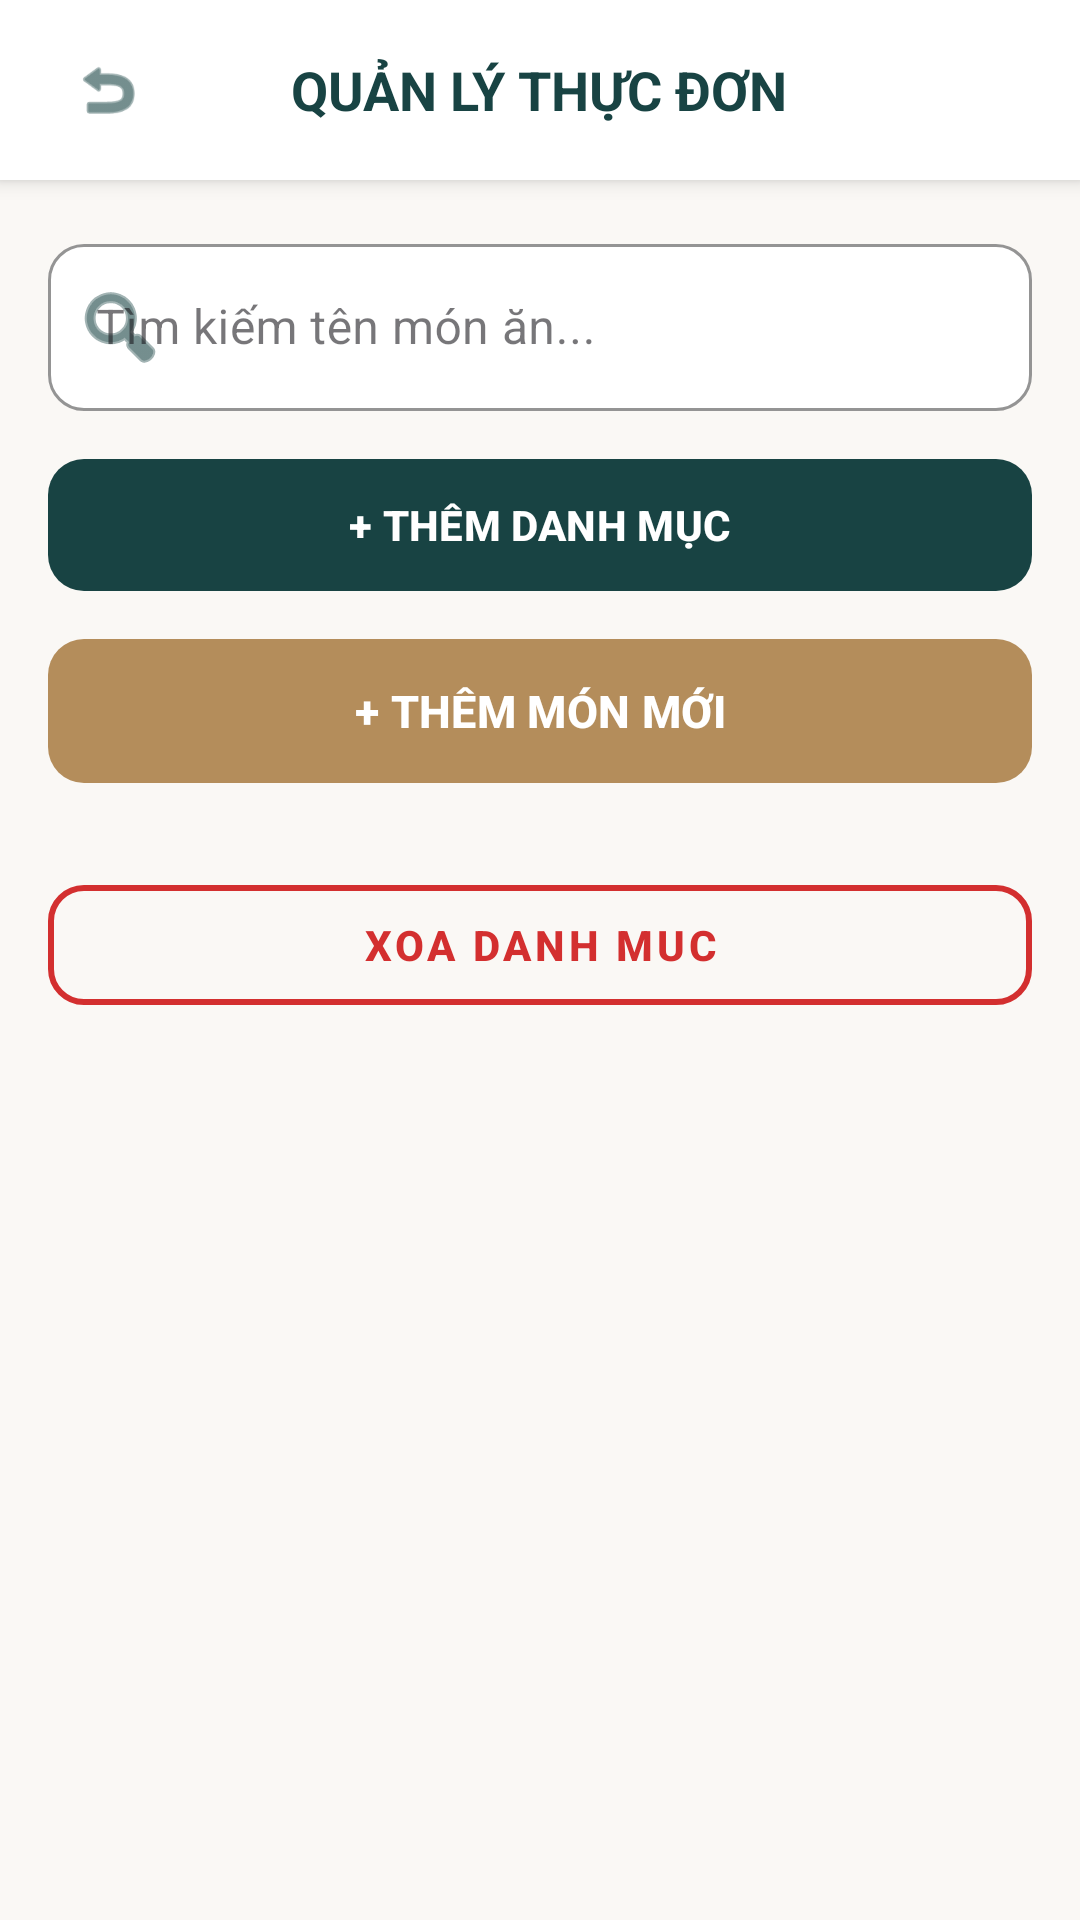

Produce the Android XML layout that renders to this screen, including the resource entries it uses.
<!-- AndroidManifest.xml: application theme Theme.DoAnChillTea -->
<!-- res/layout/activity_manage_products.xml -->
<?xml version="1.0" encoding="utf-8"?>
<androidx.constraintlayout.widget.ConstraintLayout xmlns:android="http://schemas.android.com/apk/res/android"
    xmlns:app="http://schemas.android.com/apk/res-auto"
    xmlns:tools="http://schemas.android.com/tools"
    android:layout_width="match_parent"
    android:layout_height="match_parent"
    android:background="#FAF8F5">

    <RelativeLayout
        android:id="@+id/headerManageProducts"
        android:layout_width="match_parent"
        android:layout_height="60dp"
        android:background="#FFFFFF"
        android:elevation="4dp"
        app:layout_constraintTop_toTopOf="parent">

        <ImageView
            android:id="@+id/btnBackAdminProducts"
            android:layout_width="40dp"
            android:layout_height="40dp"
            android:layout_centerVertical="true"
            android:layout_marginStart="16dp"
            android:padding="8dp"
            android:src="@android:drawable/ic_menu_revert"
            app:tint="#184343" />

        <TextView
            android:layout_width="wrap_content"
            android:layout_height="wrap_content"
            android:layout_centerInParent="true"
            android:text="QUẢN LÝ THỰC ĐƠN"
            android:textColor="#184343"
            android:textSize="18sp"
            android:textStyle="bold" />
    </RelativeLayout>

    <LinearLayout
        android:layout_width="match_parent"
        android:layout_height="0dp"
        android:orientation="vertical"
        android:padding="16dp"
        app:layout_constraintBottom_toBottomOf="parent"
        app:layout_constraintTop_toBottomOf="@id/headerManageProducts">

        <com.google.android.material.textfield.TextInputLayout
            style="@style/Widget.MaterialComponents.TextInputLayout.OutlinedBox"
            android:layout_width="match_parent"
            android:layout_height="wrap_content"
            android:hint="Tìm kiếm tên món ăn..."
            app:boxBackgroundColor="#FFFFFF"
            app:boxCornerRadiusBottomEnd="12dp"
            app:boxCornerRadiusBottomStart="12dp"
            app:boxCornerRadiusTopEnd="12dp"
            app:boxCornerRadiusTopStart="12dp"
            app:boxStrokeColor="#184343"
            app:endIconMode="clear_text"
            app:startIconDrawable="@android:drawable/ic_menu_search"
            app:startIconTint="#184343">

            <com.google.android.material.textfield.TextInputEditText
                android:id="@+id/edtSearchProduct"
                android:layout_width="match_parent"
                android:layout_height="wrap_content"
                android:inputType="text" />
        </com.google.android.material.textfield.TextInputLayout>

        <com.google.android.material.button.MaterialButton
            android:id="@+id/btnAddCategory"
            android:layout_width="match_parent"
            android:layout_height="52dp"
            android:layout_marginTop="12dp"
            android:text="+ THÊM DANH MỤC"
            android:textSize="14sp"
            android:textStyle="bold"
            app:backgroundTint="#184343"
            app:cornerRadius="12dp" />

        <com.google.android.material.button.MaterialButton
            android:id="@+id/btnAddNewProduct"
            android:layout_width="match_parent"
            android:layout_height="56dp"
            android:layout_marginTop="8dp"
            android:layout_marginBottom="16dp"
            android:text="+ THÊM MÓN MỚI"
            android:textSize="15sp"
            android:textStyle="bold"
            app:backgroundTint="#B48D5B"
            app:cornerRadius="12dp" />

        <com.google.android.material.button.MaterialButton
            android:id="@+id/btnDeleteCategory"
            style="@style/Widget.MaterialComponents.Button.OutlinedButton"
            android:layout_width="match_parent"
            android:layout_height="52dp"
            android:layout_marginTop="8dp"
            android:layout_marginBottom="16dp"
            android:text="XOA DANH MUC"
            android:textColor="#D32F2F"
            android:textSize="14sp"
            android:textStyle="bold"
            app:cornerRadius="12dp"
            app:strokeColor="#D32F2F"
            app:strokeWidth="2dp" />

        <ProgressBar
            android:id="@+id/progressProducts"
            android:layout_width="wrap_content"
            android:layout_height="wrap_content"
            android:layout_gravity="center_horizontal"
            android:layout_marginBottom="12dp"
            android:visibility="gone" />

        <androidx.recyclerview.widget.RecyclerView
            android:id="@+id/rvAdminProducts"
            android:layout_width="match_parent"
            android:layout_height="match_parent"
            app:layoutManager="androidx.recyclerview.widget.LinearLayoutManager"
            tools:listitem="@layout/item_product_admin" />

    </LinearLayout>
</androidx.constraintlayout.widget.ConstraintLayout>
<!-- res/layout/item_product_admin.xml (included above) -->
<?xml version="1.0" encoding="utf-8"?>
<com.google.android.material.card.MaterialCardView xmlns:android="http://schemas.android.com/apk/res/android"
    xmlns:app="http://schemas.android.com/apk/res-auto"
    android:layout_width="match_parent"
    android:layout_height="wrap_content"
    android:layout_marginBottom="12dp"
    android:layout_marginHorizontal="4dp"
    android:layout_marginTop="4dp"
    app:cardCornerRadius="12dp"
    app:cardElevation="2dp">

    <LinearLayout
        android:layout_width="match_parent"
        android:layout_height="wrap_content"
        android:gravity="center_vertical"
        android:orientation="horizontal"
        android:padding="12dp">

        <ImageView
            android:id="@+id/imgAdminProduct"
            android:layout_width="70dp"
            android:layout_height="70dp"
            android:background="#E0E0E0"
            android:scaleType="centerCrop" />

        <LinearLayout
            android:layout_width="0dp"
            android:layout_height="wrap_content"
            android:layout_marginStart="12dp"
            android:layout_weight="1"
            android:orientation="vertical">

            <TextView
                android:id="@+id/tvAdminProductName"
                android:layout_width="wrap_content"
                android:layout_height="wrap_content"
                android:text="Trà Sữa Trân Châu"
                android:textColor="#333333"
                android:textSize="16sp"
                android:textStyle="bold" />

            <TextView
                android:id="@+id/tvAdminProductPrice"
                android:layout_width="wrap_content"
                android:layout_height="wrap_content"
                android:layout_marginTop="4dp"
                android:text="35.000 đ"
                android:textColor="#B48D5B"
                android:textStyle="bold" />

            <TextView
                android:id="@+id/tvAdminProductCategory"
                android:layout_width="wrap_content"
                android:layout_height="wrap_content"
                android:layout_marginTop="4dp"
                android:text="Danh mục: Trà sữa"
                android:textColor="#999999"
                android:textSize="12sp" />
        </LinearLayout>

        <LinearLayout
            android:layout_width="wrap_content"
            android:layout_height="wrap_content"
            android:gravity="end|center_vertical"
            android:orientation="vertical">

            <ImageView
                android:id="@+id/btnEditProduct"
                android:layout_width="32dp"
                android:layout_height="32dp"
                android:background="?attr/selectableItemBackgroundBorderless"
                android:clickable="true"
                android:focusable="true"
                android:padding="6dp"
                android:src="@android:drawable/ic_menu_edit"
                app:tint="#184343" />

            <com.google.android.material.switchmaterial.SwitchMaterial
                android:id="@+id/switchProductActive"
                android:layout_width="wrap_content"
                android:layout_height="wrap_content"
                android:layout_marginTop="8dp"
                android:checked="true"
                app:thumbTint="#184343"
                app:trackTint="#AB184343" />

            <TextView
                android:id="@+id/tvActiveStatus"
                android:layout_width="wrap_content"
                android:layout_height="wrap_content"
                android:text="Đang bán"
                android:textColor="#184343"
                android:textSize="10sp" />
        </LinearLayout>

    </LinearLayout>
</com.google.android.material.card.MaterialCardView>
<!-- resources referenced by this layout -->
<resources>
  <style name="Theme.DoAnChillTea" parent="Base.Theme.DoAnChillTea" />
  <style name="Base.Theme.DoAnChillTea" parent="Theme.Material3.DayNight.NoActionBar" />
</resources>
